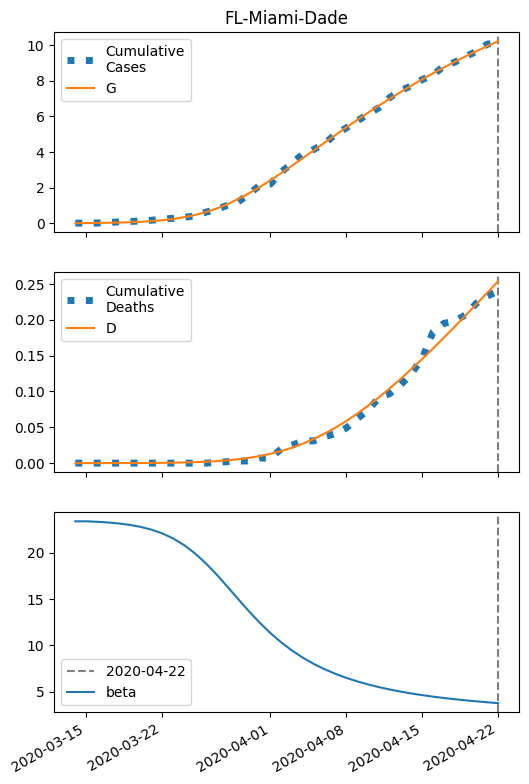

The data file committed next to this chart (first rows):
series, 2020-03-14, 2020-03-15, 2020-03-16, 2020-03-17, 2020-03-18, 2020-03-19, 2020-03-20, 2020-03-21, 2020-03-22, 2020-03-23, 2020-03-24, 2020-03-25, 2020-03-26, 2020-03-27, 2020-03-28, 2020-03-29, 2020-03-30, 2020-03-31, 2020-04-01, 2020-04-02, 2020-04-03, 2020-04-04, 2020-04-05
S, 61252, 61248, 61242, 61233, 61220, 61202, 61177, 61141, 61090, 61021, 60927, 60802, 60641, 60439, 60196, 59910, 59586, 59229, 58845, 58441, 58022, 57595, 57163
I, 8.0, 11.56, 16.69, 24.06, 34.64, 49.74, 71.18, 101.4, 143.4, 201.1, 278.6, 380.4, 509.9, 669.1, 857.5, 1072, 1307, 1556, 1811, 2065, 2313, 2549, 2770
IH, 0.3423, 0.6085, 0.9678, 1.467, 2.17, 3.17, 4.594, 6.618, 9.485, 13.51, 19.11, 26.79, 37.11, 50.68, 68.04, 89.61, 115.6, 145.8, 180, 217.5, 257.5, 299.2, 341.8
IN, 0.32, 0.6188, 1.04, 1.639, 2.493, 3.714, 5.457, 7.943, 11.47, 16.45, 23.4, 33, 46.03, 63.38, 85.95, 114.6, 149.9, 192.2, 241.7, 298.2, 361.1, 429.7, 503.2
D, 0.01, 0.01745, 0.0307, 0.05176, 0.08369, 0.1309, 0.1999, 0.2999, 0.444, 0.6505, 0.9446, 1.361, 1.944, 2.752, 3.855, 5.336, 7.286, 9.802, 12.98, 16.89, 21.63, 27.23, 33.75
R, 0.0, 0.0898, 0.2528, 0.5156, 0.9182, 1.518, 2.4, 3.682, 5.534, 8.195, 11.99, 17.37, 24.93, 35.41, 49.77, 69.1, 94.65, 127.7, 169.7, 221.8, 285.1, 360.6, 449.1
G, 8.0, 12.22, 18.31, 27.06, 39.63, 57.6, 83.16, 119.2, 169.7, 239.2, 333.4, 458.2, 619.2, 820.6, 1064, 1350, 1674, 2031, 2415, 2819, 3238, 3665, 4097
H, 30582, 30582, 30582, 30582, 30582, 30582, 30582, 30582, 30582, 30582, 30582, 30582, 30582, 30582, 30582, 30582, 30582, 30582, 30582, 30582, 30582, 30582, 30582
beta, 23.41, 23.41, 23.35, 23.28, 23.17, 23.02, 22.81, 22.51, 22.11, 21.57, 20.86, 19.98, 18.91, 17.7, 16.38, 15.03, 13.7, 12.45, 11.32, 10.31, 9.423, 8.653, 7.987
